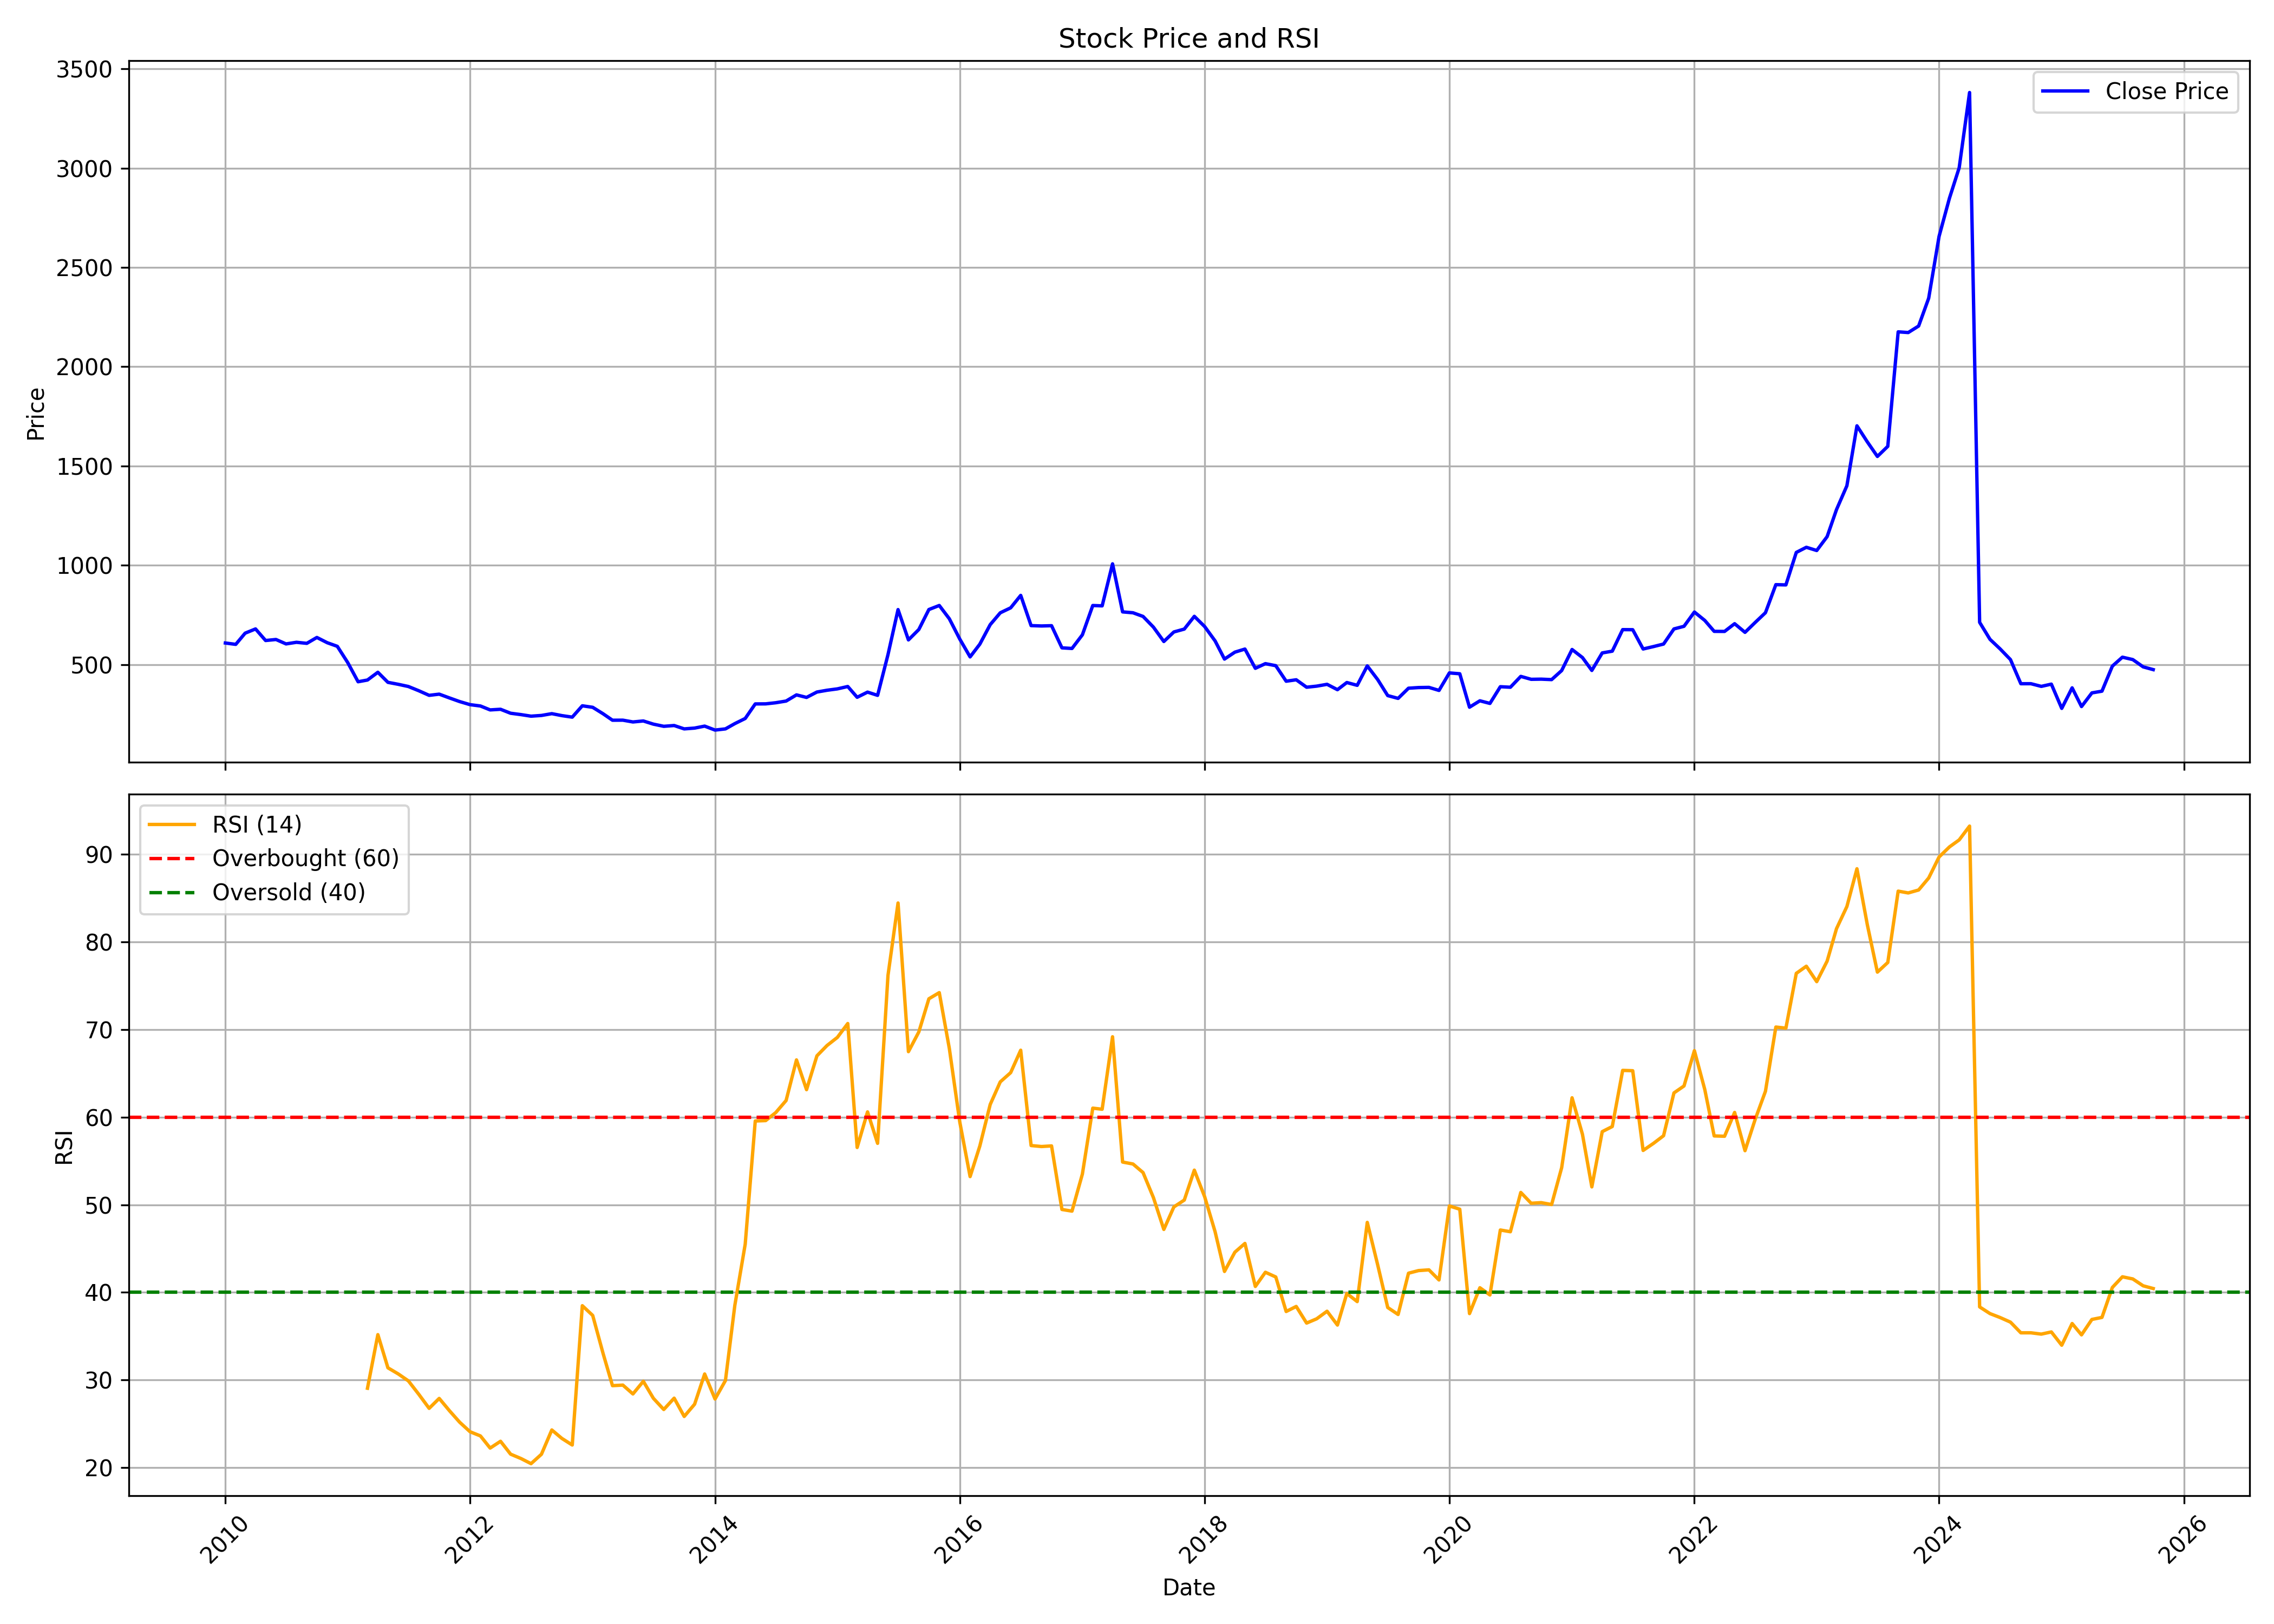

The table this chart was drawn from, first rows:
, date, symbol, open, high, low, close, volume, rsi
0, 2010-01-01, SEMAC, 603.7, 683.5, 561.9, 608.2, 45821, 
1, 2010-02-01, SEMAC, 605.7, 658.5, 570.8, 601.4, 18220, 
2, 2010-03-01, SEMAC, 601.4, 697.5, 598.7, 657.8, 36366, 
3, 2010-04-01, SEMAC, 645.7, 707.5, 625.1, 679.1, 18433, 
4, 2010-05-01, SEMAC, 678.5, 717.5, 597.7, 620.8, 13974, 
5, 2010-06-01, SEMAC, 622.3, 653.6, 573.8, 626, 7913, 
6, 2010-07-01, SEMAC, 628.6, 683.5, 598.7, 603.7, 25605, 
7, 2010-08-01, SEMAC, 601, 704, 598.7, 611.8, 97908, 
8, 2010-09-01, SEMAC, 594, 633.1, 589.2, 606.5, 34566, 
9, 2010-10-01, SEMAC, 616.6, 654.6, 589, 636.2, 16218, 
10, 2010-11-01, SEMAC, 628.6, 686.5, 598.7, 609.7, 43023, 
11, 2010-12-01, SEMAC, 590.3, 638.6, 549.5, 591.5, 6042, 
12, 2011-01-01, SEMAC, 608.7, 625.3, 510, 510, 17915, 
13, 2011-02-01, SEMAC, 523.6, 523.6, 379.4, 413.1, 8483, 
14, 2011-03-01, SEMAC, 414.1, 457, 399.4, 421.8, 13800, 29.06
15, 2011-04-01, SEMAC, 438.1, 491.5, 419.1, 460.8, 10992, 35.17
16, 2011-05-01, SEMAC, 454, 468.9, 399.1, 410.1, 8268, 31.39
17, 2011-06-01, SEMAC, 410.2, 419.1, 379.6, 400.1, 2845, 30.69
18, 2011-07-01, SEMAC, 400.1, 415.1, 385.9, 389.2, 11620, 29.9
19, 2011-08-01, SEMAC, 386, 390.2, 349.2, 367.9, 4790, 28.37
20, 2011-09-01, SEMAC, 367.9, 399.1, 332.6, 344.6, 6358, 26.76
21, 2011-10-01, SEMAC, 341.9, 376.9, 335.3, 350.6, 2343, 27.89
22, 2011-11-01, SEMAC, 359.2, 377.9, 326.3, 331.3, 156173, 26.47
23, 2011-12-01, SEMAC, 339.2, 354.2, 301.5, 313.2, 2793, 25.18
24, 2012-01-01, SEMAC, 302.1, 359.2, 291.6, 297.7, 9752, 24.09
25, 2012-02-01, SEMAC, 294.4, 324.3, 259.4, 291, 14117, 23.61
26, 2012-03-01, SEMAC, 294.4, 304.3, 262.4, 271.3, 6365, 22.23
27, 2012-04-01, SEMAC, 279.4, 290.4, 260.6, 274.4, 7870, 23
28, 2012-05-01, SEMAC, 274.4, 309.3, 249.5, 254.5, 2807, 21.53
29, 2012-06-01, SEMAC, 264.2, 269.3, 240, 247.6, 5343, 21.03
30, 2012-07-01, SEMAC, 244.5, 267.4, 231.7, 239.7, 5860, 20.45
31, 2012-08-01, SEMAC, 244.5, 278.3, 232.5, 243.3, 6370, 21.52
32, 2012-09-01, SEMAC, 243.5, 264.4, 239.5, 252.4, 5974, 24.29
33, 2012-10-01, SEMAC, 249.5, 259.4, 242.5, 242.5, 5077, 23.33
34, 2012-11-01, SEMAC, 247.5, 256.4, 230.5, 234.8, 21928, 22.58
35, 2012-12-01, SEMAC, 248.5, 394.3, 237.6, 292, 293283, 38.48
36, 2013-01-01, SEMAC, 291.9, 348.3, 271.4, 284.3, 9722, 37.37
37, 2013-02-01, SEMAC, 294.4, 294.4, 245, 251.8, 5639, 33.02
38, 2013-03-01, SEMAC, 262.4, 264.4, 199.2, 219.3, 22432, 29.35
39, 2013-04-01, SEMAC, 234.5, 234.5, 201.6, 219.5, 794, 29.42
40, 2013-05-01, SEMAC, 219.5, 248.9, 201.6, 210.5, 2010, 28.4
41, 2013-06-01, SEMAC, 215.5, 241.5, 175.6, 215.5, 364, 29.85
42, 2013-07-01, SEMAC, 209.5, 220, 199.6, 199.6, 1333, 27.91
43, 2013-08-01, SEMAC, 209.5, 209.5, 172.1, 188.6, 490, 26.63
44, 2013-09-01, SEMAC, 188.6, 198.6, 184.8, 192.6, 1489, 27.92
45, 2013-10-01, SEMAC, 192.6, 193.4, 175.6, 175.6, 682, 25.84
46, 2013-11-01, SEMAC, 184.4, 187.6, 170.6, 179.7, 326, 27.23
47, 2013-12-01, SEMAC, 179.7, 191.6, 179.7, 189.6, 682, 30.68
48, 2014-01-01, SEMAC, 191.6, 200.6, 167.1, 169.6, 2941, 27.83
49, 2014-02-01, SEMAC, 169.6, 187.6, 159.7, 175.6, 2738, 29.93
50, 2014-03-01, SEMAC, 167.1, 211.5, 166.6, 202.2, 12664, 38.51
51, 2014-04-01, SEMAC, 202.8, 244.5, 199.6, 228, 8093, 45.5
52, 2014-05-01, SEMAC, 228, 352.3, 214.7, 301.4, 18111, 59.56
53, 2014-06-01, SEMAC, 289.4, 314.3, 269.7, 301.7, 11388, 59.61
54, 2014-07-01, SEMAC, 300.4, 349.2, 299.4, 307.3, 13456, 60.51
55, 2014-08-01, SEMAC, 294.5, 354, 255.7, 315.8, 9447, 61.9
56, 2014-09-01, SEMAC, 334.3, 406, 289.7, 346.9, 14912, 66.53
57, 2014-10-01, SEMAC, 334.3, 353.1, 305.9, 334.1, 8702, 63.14
58, 2014-11-01, SEMAC, 344.3, 399.8, 319.3, 361.3, 19771, 67
59, 2014-12-01, SEMAC, 359.2, 429.1, 345.8, 370.2, 15856, 68.17
... 130 more rows
